The GitHub repository DavLeonardo/DeepThinking-VisionComputadora2025-2 contains a labelled image folder "data" with 2 categories: normal, pneumonia. Examples follow, each with its label.

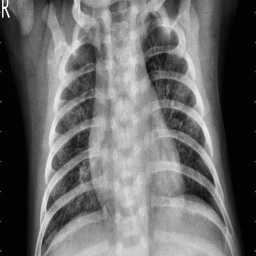
Label: pneumonia

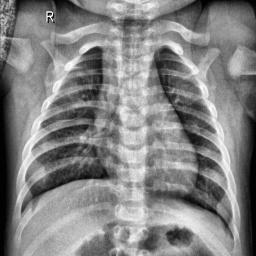
Label: normal

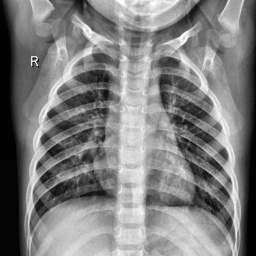
Label: normal

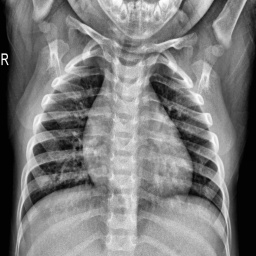
Label: normal

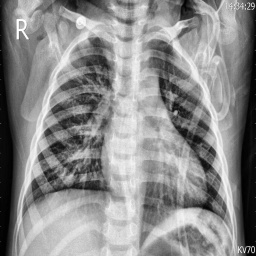
Label: pneumonia

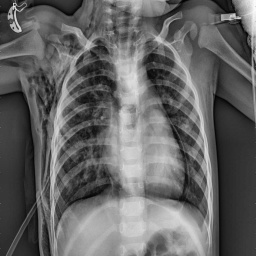
Label: pneumonia
